pico-8 play session: no input (idle)

[t = 1 s] idle ~1s (no d-pad/buttons)
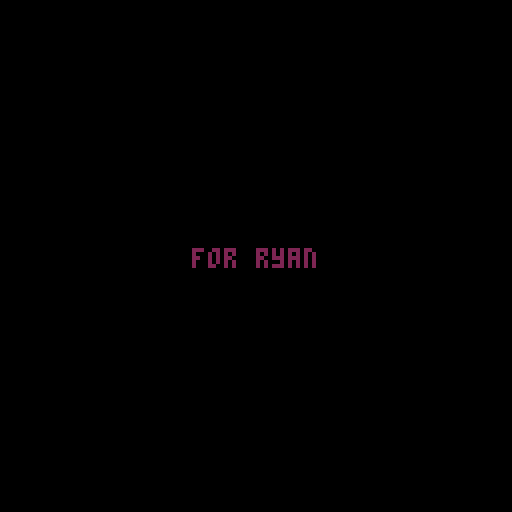
[t = 8 s] idle ~8s (no d-pad/buttons)
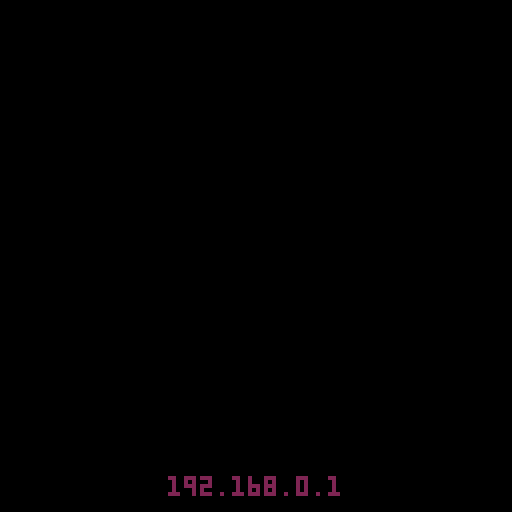

pico-8 cartridge
version 39
__lua__
--main 
--todo! 
--[[

	end game screen
	
	some kind of time for 
		plane to get you

	sfx for plane
	
	attacking delay/effect

	bugfix to prevent lag
		from particles

	

--]]

gamemode = 2 //0 is main, 1 is 
														//menu,
														//2 is game start
														//3 is game over


function _init()
	
	gamemode = 5
	
	reset_game()
	
	music(0)
	
	msg("for ryan",2.5)
	msg("192.168.0.1",.2)
--]]



end



mus_test = 0
function _update()	

	//do wind
	if time() % 5.5 == 0 
		and gamemode != 5
	then
		sfx(2)
	end
	


	//world mode
	if gamemode == 0 then
		
		
		if btnp(⬅️) then
		--	add_mob(1,pl.x,pl.y)
		end
		
		
		//upd time   time 10
		if time() % sec_per_hour == 0 then
			adv_hour()
		end
			
		
		nodes = choice_menu(0,116,9,1,inv)
		
	 get_player_input()
	 move_player()
	 lose_heat()
	-- passive_hp_regen()
	 player_death()
	 nearest_pl_obj()
	 stats_reg()
	 upd_res()
	 switch_menu()
	 move_camera()
	 mob_upd()
	 
		world_border()
	 
	 has_enough_fires()
	 
	 rnd_mobs()
	 
	 //snowfall
	 for i = 0,snow_level do
	 	add_part(138+camx,-10+camy,-rnd(5),rnd(4),7,5)
	 end
	 
	end
	
	//menu mode
	if gamemode == 1 then
		get_menu_input()
	end

	
	switch_buff = false
	
end


function _draw()
	cls()
	
	
	time_color()
	
	
	//regular play
	if gamemode == 0 then
		
		draw_world_border()

		map()
		
		draw_res()
	
		draw_player()
	
		draw_mobs()
		
		draw_ghost()
	
		draw_nodes(true)
		
		draw_part()
		
		hud()
		
		
	//ui	
	elseif gamemode == 1	then		
		//inventory drawn in menu call
		draw_menu()
		
	end
	
	//start screen
	if gamemode == 2 then
		start_screen()
	end
	
	//help screen
	if gamemode == 3 then
		help_screen()
		draw_part()
	end
	
	if gamemode == 4 then
		death_screen()
	end
	
	if gamemode == 5 then
		startup_screen()
	end
	
	if gamemode == 6 then
		victory_screen()
		draw_part()
	end
	
	
	draw_msg()
	
	
-- print(#part, pl.x,pl.y)

	
end


function reset_game()
	
	pl.hp = 10
	pl.warmth = 100
	inv = {}
	
	camx = 0
	camy = 0
	camera(0,0)
	
	clear_part()
	
	res = {}
	mobs = {}
	
	msg_text = ""
	
end
-->8
--player
pl = {x=63,
						y=63,
						vx=0,
						vy=0,
						spd=1.2,
						s=1,
						dir=1,
						ani={{2,3,4}},
					 flipp=false,
						action=0,
						item=-1, //held item
						last_angle=0,
						hp = 10,
						warmth=100,
						dmg = 1,
						closest_obj=0,	//closest thing
						can_atk = true,
						next_atk = 0
						
						}
						
//actions enum 0:harvest 1:weapon/tool 2:build	

--[[
	action 0 is standard harvest
	1 is place item	
--]]

//player inventory
inv = {}

function draw_player()
	spr(pl.s,pl.x,pl.y,1,1,pl.flipp)
	
	if pl.vx != 0 or pl.vy != 0 then
		
		pl.s = pl.ani[pl.dir][flr(time()*8%#pl.ani[pl.dir])+1]
	else
		pl.s = pl.ani[pl.dir][1] - 1
	end
	
	x = pl.x
	y = pl.y
	vx = pl.vx
	vy = pl.vy
	
	a = pl.last_angle
	
	//flips item to match player
	if pl.item  != -1 then
		local f = false
		if a > .25 and a < .75 then
			f = true
		end
	
		if pl.can_atk == false then
			for i = 0,15 do
				pal(i,7)
			end
		end
	
		spr(res_types[pl.item].ico, x+7*cos(a),y+7*sin(a),
			1,1,f)
		pal()
	end
end

function upd_ani()
	
	if pl.vx > 0 then
		pl.flipp = false
	elseif pl.vx < 0 then
		pl.flipp = true
	end	
	
	
	
end


function get_player_input()
	
	vx = bool2int(btn(➡️)) - bool2int(btn(⬅️))
	vy = bool2int(btn(⬇️)) - bool2int(btn(⬆️))
	
	pl.vx = vx
	pl.vy = vy
	
	upd_ani()
	
	if btnp(🅾️) then
		press_action()
	end
	
	if vx != 0 or vy != 0 then
		pl.last_angle = atan2(vx, vy)
	end
	
	if time() > pl.next_atk then
		pl.can_atk = true
	end
	
	
end


function press_action()

--	nodes = choice_menu(0,116,9,1,inv)
	
	//standard harvest/attack action
	if pl.action == 0 then
		 
		 if pl.closest_obj.name ==
		 	"tent" and hour > 10
		 	then
		 		next_day()
		 		return
		 	end
		 
		 harvest()
		end	
		
		//use tool/weapon
		if pl.action == 1 then
			
			m = get_closest(mobs,pl.x,pl.y)
			
			if m != false and pl.can_atk then
				 
				 if attack(pl, m) then
				 
				 	for d in all(all_mobs[m.t].drops) do
				 		add_inv(d)
						end			
						
	    end
	    
	    pl.can_atk = false
					pl.next_atk = time() + 1
					sfx(15)
			end
			

			
		end
		
		//place action
		if pl.action == 2 then
		
			//code to make sure placed
			//items don't overlap
		
			place_item()
			
		end
		
		if pl.action == 4 then
			throw_item()
		end
	
end

function harvest()
	r = closest_res(pl.x,pl.y)
		
		if r != false then
	
			if #inv == 18 then
				if #msg_queue < 2 then
					msg("you're carrying too much!",3)	
				end
				return
			end
	
	  if dist(pl.x,pl.y,r.x,r.y)
		< 15 then
			
			sfx(0)
			
			//decreases res durability
			res[find(res,r)].dur -= 1
			
			if r.dur <= 0 then
				add_inv(r.t)
			end
		
			for i = 1, rnd(5)+7 do		
				rot = rnd(.5)	
				add_part(r.x+4,r.y+4,cos(rot),-sin(rot),5,.3)
			end
			
			end
		end
				
end

function use_tool()


	
	//get closets res or mob
	//do damage or harvest
	//yah
end

function place_item()
		add_res(pl.x+10*cos(a),pl.y+10*sin(a),pl.item)
		rm_inv(pl.item)
		unequip()
end

function throw_item()
	
	for i = 0,10 do
		
		add_mob(4,pl.x,pl.y)
		mobs[#mobs].vx = cos(pl.last_angle)
		mobs[#mobs].vy = sin(pl.last_angle)
		mobs[#mobs].s = pl.item
		
		rm_inv(pl.item)
		unequip()
	end
	
end


switch_buff = false
function switch_menu()
	if btnp(❎) then	
		gamemode_1()
	end
end

function gamemode_1()
	gamemode = 1
	menu_reset()
	unequip()
	switch_buff = true
end

function gamemode_0()
	gamemode = 0
	nodes = choice_menu(0,116,9,1,inv)
	switch_buff = true
end

function move_player()
	
	if map_hit(pl.x+pl.vx,
												pl.y+pl.vy,
												7,7) then
		return												
	end
	
	pl.x += pl.vx*pl.spd
	pl.y += pl.vy*pl.spd
	
end

function equip(item)
	
	pl.item = item
	
	pl.action = res_types[item].t-1
	
end

function unequip()
	pl.item = -1
	pl.action = 0
end


function add_inv(obj)
	
	if #inv < 18 then
	 add(inv, obj)
		return true
	end
	
	return false
	
end

function rm_inv(t)
	
	for i in all(inv) do
		
		if i == t then
			del(inv, t)
			return true
		end
		
	end
	
	return false
	
end

//change to has method lolol
function has_item(t)
	
	for i in all(inv) do
		if i == t then
			return true
		end
	end
	
	return false
	
end


function has_item_num(t)
	
	c = 0
	
	for i in all(inv) do
		if i == t then
			c += 1
		end
	end
	
	return c
	
end

camx,camy = 0,0
camxv,camyv = 0,0

//implement cam and pl.pos
//offset
cam_spd = 1 //.1
function move_camera()
	
	camera(camx,camy)
	
	camx = camx + camxv*cam_spd
	camy = camy + camyv*cam_spd
	
	camxv = pl.x-camx-60
	camyv = pl.y-camy-60
end

function lose_heat()
	
	if hour <= 14 then
		if time() % 10 == 0 then
			pl.warmth -= 3
		end
	end
	
	fires = get_all(res,6)
		
		close = get_closest(fires,pl.x,pl.y)
		
		if close != false then
		
			if dist(pl.x,pl.y,close.x,close.y)
				< 30 then
					
					pl.warmth += 1
					
			end
		
		end
	
	if hour > 14 then
		
		if time() % 2 == 0 then
			pl.warmth -= 5
		end
	end
	
	
end

function passive_hp_regen()
	
	if time() % 10 == 0 then
		pl.hp += 1
	end
	
end

//keeps player stats below 
//their max
function stats_reg()
	
	if pl.warmth > 100 then
		pl.warmth = 100
	end
	
	if pl.hp > 10 then
		pl.hp = 10
	end
	
	if pl.hp < 0 then
			pl.hp = 0
	end
	
	if pl.warmth < 0 then
		pl.warmth = 0
	end
	
end

function player_death()
	
	
	
	if pl.hp <= 0 then
	
		msg("cause of death: blood loss",5)
		gamemode = 4
		sfx(9) //death sound
	end
	
	if pl.warmth <= 0 then

		msg("cause of death: shivers",5)
		gamemode = 4
		sfx(9) //death sound
	end
	
end


function nearest_pl_obj()
	
	item = get_closest(res,pl.x,pl.y)
	
	i = res_types[item.t]
	
	pl.closest_obj = i
	
end
-->8
--lib

function bool2int(b)
	if b then
		return 1
	else
		return 0	
	end
end


function map_hit(x1,y1,w,h)
	
	for xx = x1,x1+w,w do
		for yy = y1,y1+h,h do
			
			mx = flr(xx/8)
			my = flr(yy/8)
			
			if fget(mget(mx,my)) == 1 then
				return true
			end
			
		end
	end
	
	return false
	
end


function get_col(x1,y1,h1,w1,
																	x2,y2,h2,w2)
	for xx = x1,x1+w1,w1 do
		for yy = y1,y1+h1,h1 do
			
			if xx >= x2 and xx <= x2+w2 and
				yy >= y2 and yy <= y2+h2 
					then
						return true
					end
			
		end
	end																		
	
	return false														
	
end

function dist(x1,y1,x2,y2)
	
	//haha lol forgot about int
	//limits! xd lol cringe
	
	
	xx = ((x2-x1)/100)^2
	yy = ((y2-y1)/100)^2
	s = sqrt(xx + yy)
	
	if s == 0 then
		return 1000
	end
	
	return s * 100
	
end


function has(t, v)
	
	for i in all(t) do
		if i == v then
			return true
		end
	end
	
	return false
	
end

function find(t, v)
	for i = 1, #t do
		
		if t[i] == v then
			return i
		end
		
	end
	
	return false
end

//
function get_closest(arr, x,y)
	
	item = 0
	
	closest = 1000
	
	for n in all(arr) do
		
		d = dist(x,y,n.x,n.y) 
		
		if n.x == x and n.y == y then
			d = 1001
		end
		
		if d < closest
			then
				closest = d
				item = n
			end
		
	end
	
	if item == 0 then
		return false
	end
	
	if closest == 1000 then
		return false
	end
	

	return item
	
end


function get_all(table, value)
	
	t={}
	
	for i = 1, #table do
		
		if table[i].t == value then
			add(t, table[i])
		end
		
	end
	

		return t
	
end

function get_all_inv(value)
	
	t={}
	
	for i = 1, #inv do
		
		if inv[i]== value then
			add(t, inv[i])
		end
		
	end
	
	
	return t
	
end



-->8
--particle system

part = {}
--x,y,vx,vy,col,life


function add_part(x,y,vx,vy,col,life)
		
		p = {x=x,y=y,vx=vx,vy=vy,col=col,life=life}
		add(part, p)
		
end



function draw_part()
	for p in all(part) do
	
				pset(p.x,p.y,p.col)
				
				if p.life <= 0 then
					del(part, p)
				end
		
		p.x += p.vx
		p.y += p.vy
		
		p.life -= .03
	
		
	end
	

end


function blood(x,y) 
	
	for i = 0,10 do
		
		ang = rnd(1)
		
		add_part(x,y,cos(ang),sin(ang),8,.2)
		
	end
	
end

function fire(x,y)

	for i = 0,5 do
		add_part(x,y,rnd(1)*-1,rnd(2)*-1,flr(rnd(4))+7,.1)
	end

end

function smoke(x,y)
	
	drift = -.5
	
	for i = 0,10 do
		
		ang = rnd(1)
		
	
		
		add_part(x+cos(ang)+1,
											y+sin(ang)+1,
											drift,
											-.90,
											5,
											3)
		
	end
	
end

function clear_part()
	for i in all(part) do
		del(part, i)
	end
end

-->8
--resouce objects

res = {}

--[[

		object types 
		
		- weapons
		- tools
		- placeables
		- consumables
		- static/crafting
]]--

//enum for resources in inv
//s is world sprite,dur is durability,
//ico inventory
//also contains crafting 
//craft{} is materials needed

--[[
cost change: 
cost is now [item,#]
for all items. annoying af
but it'll get the job done

--]]

res_types = {
			//1
			{s=74,dur=10,ico=17,name="log",t=1,cost={{t=1,am=1}}},//tree
			{s=75,dur=10,ico=18,name="stone",t=1,cost={{t=5,am=2}}},//stone
			{s=nil,dur=nil,ico=19,cost={{t=1,am=1}},name="charcoal",t=1},//coal
   {s=nil,dur=nil,ico=20,cost={ {t=1,am=2}, {t=5,am=1}},name="spear",t=2},//spear
			{s=76,dur=5,ico=21,name="flint",t=1}, //flint,
			//6
			{s=22,dur=100,ico=22,cost={{t=1,am=1},{t=2,am=1},{t=5,am=1}},name="firewood",t=3},//firewood
			{ico=30}, //ui item, equip item
			{ico=31}, //ui item, destory item
			{s=23,dur=5,ico=23,name="torch",t=3,cost={{t=1,am=1},{t=3,am=1}}},
			{s=65,dur =10, ico=37,name="snowball", t=5},//wall, placeable
			//11
			{s=33,dur=1,ico=33,name="raw meat",t=4},
			{ico=5},//ui item, eat
			{ico=5,dur=1,name="cooked meat",cost={{t=11,am=1}},t=4},
			{ico=42,name="start"}, //ui item, start
			{ico=43,name="compass"}, //ui for compass
			//16
			{ico=34,name="fur",t=1}, //fur
			{ico=35,name="tent",s=35,dur=15,cost={{t=16,am=2},{t=1,am=2},{t=5,am=1}},t=3},
			{ico=46},//throw ui element
			{s=38,ico=38,name="log bundle",t=3,cost={{t=1,am=3}},dur=5},
			//20
			{s=39,ico=39,name="signal fire",t=3,cost={{t=19,am=1},{t=3,am=2},{t=2,am=3}},dur=1000 },//signal fire
			{s=49,ico=49,name="ghost totem",t=3,cost={{t=16,am=2},{t=5,am=2},{t=11,am=1}},dur=10}
}

//item t reference
res_interact = {
	
	{8},//static item 1
	{7,8},//tool/weapon 2
	{7,8}, //placeable item 3
	{12,8},//consumable 4
	{18,8} //throwable 5
}

function add_res(x,y,ty)
	//x,y,type,durabiliyt
	r = {x=x,y=y,t=ty,dur=res_types[ty].dur}
	add(res, r)
end


function upd_res()
	
	for r in all(res) do
		
		if r.dur <= 0 then
			del(res, r)
			sfx(1)
		end
		
		
	end
	
	
end

function draw_res()
	
	light_campfires()
	
	for r in all(res) do
		
		ref = res_types[r.t]
		
		spr(ref.s, r.x, r.y)		
		
	end
end

//this shit could be removed
//bc of the new get_closest func
function closest_res(x,y)
	
	re = false//dummy return
	
	d =  50
	
	for r in all(res) do
		
		calc_d = dist(x,y,r.x,r.y)
		
		if calc_d < d then
			d = calc_d
			re = r
		end
		
	end
	

	
	return re
end




function light_campfires()
	
	index = get_all(res,6)
	
	for r in all(index) do
		
		fire(r.x+4,r.y)
		
	end
	
	index = get_all(res,9)
	
	for r in all(index) do
		
		fire(r.x+4,r.y)
		
	end
	
	index = get_all(res,20)
	
	for r in all(index) do
		
		if time() % .25 == 0 then
			smoke(r.x,r.y)
		end
		
		fire(r.x,r.y)
	end
	
end

-->8
--ui

--go into a ui loop :/

function hud()
	
	//heath bar
	v = pl.hp
	mod = v/10
	
	rectfill(camx,camy,camx+30,camy+5,2)
	rectfill(camx+1,camy+1,(29*mod)+camx,camy+4,8)
	spr(14,camx-1,camy-1)	
	
	//warmth
	
	w_color = 8
	
	if pl.warmth < 70 then
		w_color = 9
	end
	
	if pl.warmth < 50 then
		w_color = 12
	end
	
	mod1 = pl.warmth/100
	shift = 40
	rectfill(camx+shift,camy,camx+30+shift,camy+5,2)
	rectfill(camx+1+shift,camy+1,(29*mod1)+camx+shift,camy+4,w_color)
	spr(6,camx-5+shift,camy-1)	
	
	//hunger?
	
	//inventory
	rectfill(108+camx,2+camy,123+camx,10+camy,3)
	spr(41,115+camx,2+camy)
	print("x", 110+camx,4+camy,7)
	
end

function draw_nodes(do_rect)
	
	
	
	for n in all(nodes) do
		
		if do_rect then
		//outer rect
			rectfill(n.x,n.y,n.x+10,n.y+10, 9)
			
			--inner rect
			rectfill(n.x+1,n.y+1,n.x+9,n.y+9, 0)
		end
		--
		spr(res_types[n.v].ico,n.x+1,n.y+1)

	end
	
	
end




cx,cy = 0,0
cvx,cvy = 0,0

function draw_cursor()

	if #nodes == 0 then
		return
	end

	cvx = nodes[node].x - cx
	cvy = nodes[node].y - cy

	spd = .2

	cx += cvx*spd
	cy += cvy*spd

	spr(15,cx+2, cy+1)
end

function cursor_jitter()
	
	cx = cx + rnd(10)-7
	cy = cy + rnd(10)-7
	
end

function draw_back_arrow()
	rectfill(108+camx,2+camy,123+camx,10+camy,3)
	spr(44,115+camx,2+camy)
	print("x", 110+camx,4+camy,7)
end

function draw_menu()
	
	rectfill(-10+camx,0+camy,128+camx,128+camy,0)
	
	print("--paused--", 11+34+camx,11+camy,7)
	
	draw_back_arrow()
	
	if menu_mode == 0 then
		if #nodes == 0 then
			print("you have no items",32+camx,19+camy,7)
		end
			
			print("press up arrow to craft",22+camx,27+camy,7)
			print("press z to use items",24+camx,35+camy,7)		
	end
	
	if menu_mode == 1 then
		draw_crafting()
	end
	
	if menu_mode == 2 then
		draw_item_sub(sub_menu_item)
	end
	
	draw_nodes(true)
	draw_cursor()
	
	
	
					
end

menu_mode = 10
menu_debuff = true

node = 1
node_height=0
nodes = {}

//item being used in submenu
sub_menu_item = -1

//determine logic for moving 
//and selecting
function get_menu_input()
		
		cursor_input()
		
		if menu_mode == 0 then
			if btnp(❎) and not switch_buff  then
				
				gamemode_0()
				
			end
			
			if btnp(🅾️) then
				
				if #inv ==0 then
					return
				end
				
				sub_menu_item = nodes[node].v
				node = 1
				menu_mode = 2
				menu_debuff = false
				
			end
		end
		
		//crafting
		if menu_mode == 1 then
			
			if btnp(❎) then
				menu_reset()
			end
			
			//craft check
			if btnp(🅾️) then
			
				item = res_types[nodes[node].v]
				
				if has_materials(item) then				
					sfx(4)
					pay_craft_cost(item)	
					add_inv(nodes[node].v)
				else
					sfx(0)
					cursor_jitter()
				end			
			end
					
		end
		
		//item sub menu
		if menu_mode == 2 then
			
			if btnp(❎) then
				menu_reset()
			end
			
			if btnp(🅾️) and menu_debuff
			 then
				
				//equip
				if nodes[node].v == 7 then
					equip(sub_menu_item)
					gamemode_0()
				end
				
				if nodes[node].v == 8 then
					rm_inv(sub_menu_item)
					menu_reset()
				end
				
				if nodes[node].v == 12 then
					rm_inv(sub_menu_item)
					pl.hp += 2
					menu_reset()
				end
				
				if nodes[node].v == 18 then
					equip(sub_menu_item)
					gamemode_0()
				end
				
			end
			
		end
		
		

	menu_debuff = true
	
end

function cursor_input()

	if btnp(➡️) then 
			upd_node(1)
		end 
		
		if btnp(⬅️) then
			upd_node(-1)
		end
		
		if btnp(⬇️) then
			upd_node(node_height)
		end
		
		if btnp(⬆️) then
		 if not upd_node(-node_height)
		 	and menu_mode == 0 then
		 		craftable()
		 		menu_mode = 1
		 		node = 1
   end
		end
		
end

function upd_node(val)
	
	len = #nodes
	
	if node + val < 1 or node + val
		> len then
			
			return false
	end
		
	node += val		
	return true

end

function menu_reset()
	node = 1
	menu_mode = 0
	cx,cy = -10+camx,99+camy
	cvx,cvy = 0,0
 nodes = choice_menu(1,99,9,2,inv)
end


function draw_crafting()

	nodes = choice_menu(15,64,5,2,craft)
	
	node_id = nodes[node].v
	item = res_types[node_id]
	
	//item rect
	rect(15+camx,20+camy,113+camx,60+camy,7)
	print(item.name,17+camx,22+camy,7)
	print("cost:",17+camx,28+camy,7)	
	
	
	//prints cost
	c = 1
	for i in all(item.cost) do
		for am = 1,i.am do
			spr(res_types[i.t].ico
			,26+c*10+camx,26+camy)
			c += 1
		end
		
	end
	
end


--ui choice menu test code

--[[creates an array of nodes to 
navigated with a node_chooser.

x and y is positon
row and col are amount of itmes
 per colmn or row
data is the array that is displayed

returns an array to be used 
by a ui_display and node_chooser

--]]
function choice_menu(x,y,row,col,data)		
	
	node_height = row

	gap = 14
	y_gap = 15 //19

	nodelist = {}
	
	xmod = 0 //sets the x offset
	ymod = 0 //per indivudal node
	
	for d in all(data) do
		
		_x = x + (gap * xmod) + camx
		_y = y + (y_gap * ymod) + camy
		
		add(nodelist, {x=_x,y=_y,v=d})
		
		xmod += 1
		if xmod > row-1 then
			xmod = 0
			ymod += 1
			
			if ymod > col-1 then
				break
			end
		end
		
	end	
	
	return nodelist
	
end

//submenu for interacting
//with single items
function draw_item_sub(item)
	
	x = camx+20
	y = camy+20
	
	i = res_types[item]

	list_ui = res_interact[i.t]
	
	rectfill(x,y,x+60,y+60,0)
	rect(x,y,60+x,60+y,7)
	
	nodes = choice_menu(25,35,1,4,list_ui)
	
	if has(list_ui,7) then
		
		local n = find(list_ui,7)
	
  print("equip",nodes[n].x+15,nodes[n].y+2,7)
	end
	
	if has(list_ui,8) then
		
		local n = find(list_ui,8)
	
  print("destory",nodes[n].x+15,nodes[n].y+2,7)
	end
	
	if has(list_ui,12) then
		local n = find(list_ui,12)
	
  print("eat",nodes[n].x+15,nodes[n].y+2,7)
	end
	
	if has(list_ui,18) then
		local n = find(list_ui,18)
	
  print("throw",nodes[n].x+15,nodes[n].y+2,7)
	end

--	print("destory",nodes[2].x+15,nodes[2].y+2,7)

	print(i.name, x+2,y+2,7)

	
end




-->8
--crafting

//takes numbers from res array
//which are specifically for
//crafting

all_craft = {4,3,6,9,10,13,17,19} 
craft = {}


function has_materials(item)
	
	for c in all(item.cost) do
		
		pl_am = #get_all_inv(c.t)
		
		if pl_am < c.am then
			return false
		end
		
	end
	
	return true
	
end

function pay_craft_cost(item)
	for c in all(item.cost) do
		
		for i = 1, c.am do
			rm_inv(c.t)
		end
		
	end
end

function craftable()
	
	craft = {2,4,6,17,19, 20,21} //
	
	if pl.closest_obj.name == "firewood"
		then
			add(craft, 13) //cooked meat
			add(craft,3) //charcoal
			add(craft,9) //torch
		end
	
end


-->8
--world gen


--player random spawn
--random resource and 
--item placement

snow_level = 0


function world_border()
	//chill player if they go past
	if pl.x < 0 or pl.x > 1024
		or pl.y < 0 or pl.y > 512 then
			
			if snow_level == 0 then
				msg("you're freezing!",3)
			end
			
			snow_level = 10
			pl.warmth -= 1
			
			if time() % .25 == 0 then
				sfx(7)
			end
			
		
		else
		
			snow_level = 0

		end

end

function draw_world_border()
	
	rectfill(-128,-128, 1124,612,13)
	
end


function world_init(player_spawn)
	
	if player_spawn then
	
	pl.x = rnd(1024)
	pl.y = rnd(512)
	
	end
	
	for x = 0, 128,4 do
	
		for y = 0, 64,4 do
			
			c = flr(rnd(100))
			
			jitter = rnd(32)
			
			if c > 90 then
				add_res(x*8+jitter, y*8+jitter, 1)
				
			elseif c > 85 then
				add_res(x*8+jitter, y*8+jitter, 2)
			
			elseif c > 80 then
				add_res(x*8+jitter, y*8+jitter, 5)
				
			end
			
			
		end
	end
	
end

function rnd_mobs()
	
	if hour < 14 then
		
		if time() % 15 == 0 then
			
			add_mob(2,pl.x + rnd(256)-128,pl.y + rnd(256)-128)

			add_mob(1,pl.x + rnd(256)-128,pl.y + rnd(256)-128)			
		end
		
	end
	
	
end
-->8
--mobs

mobs = {}

all_mobs = {

//yeti
{hp=5,s=11,brain=0,dmg=2,drops={16}},

//goat
{hp=4,s=27,brain=1,dmg=0,drops={11}}	
,

//blood bird
{hp = 2,s=10, brain=1,dmg=1,drops={11}},

//bullet
{hp = 1,s=37,brain=3,dmg=2,drops={}}

}

function add_mob(_t,_x,_y)
	
	_mob = all_mobs[_t]
	
	
	add(mobs,{x=_x,
											y=_y,
											t=_t,
											hp=_mob.hp,
											dmg=_mob.dmg})
	
	if #mobs > 15 then
		del(mobs, mobs[1])
	end
	
end

function draw_mobs()
	
	for m in all(mobs) do
		
		mob = all_mobs[m.t]
		
		spr(mob.s,m.x,m.y)
--		print(m.hp, m.x,m.y,8)
		
	end
	
	
end

function mob_upd()
	
	for m in all(mobs) do
		
		mob = all_mobs[m.t]
		
		if m.hp <= 0 then
			del(mobs, m)
		end
		
	
		
		if mob.brain == 0 then
				brain_0(m)
		end 
		
		if mob.brain == 1 then
			brain_1(m)
		end
		
		if mob.brain == 3 then
			brain_3(m)
		end
		
	end //for loop
	
end //function




function brain_0(m)
			
			
				if	not	mob_chase(m,pl, 40) then
					mob_closest_res(m)
				end
		
	
end

function brain_1(m)
	
	if not flee_player(m) then
		mob_closest_res(m)	
	end
	
	mob_wander(m)
	
end

function brain_3(m)
--	m.x += m.vx
--	m.y += m.vy

close = get_closest(mobs,m.x,m.y)

if close != false then
	mob_chase(m,close,100)
end	
	
end


//general mob functions

function mob_closest_res(m)
	//chase res and destroy
				r = closest_res(m.x,m.y)
				if r != false then
					
						if dist(m.x,m.y,r.x,r.y) < 10 then
							
							r.dur -= .06
							if time() % .5 == 0 then
								for i = 1, rnd(5)+7 do		
									rot = rnd(.5)	
									add_part(r.x+4,r.y+4,cos(rot),-sin(rot),5,.3)
								end
							end
							
							return true
							
						else
					
							m.x = m.x + (r.x -m.x)*.05
							m.y = m.y + (r.y-m.y)*.05
							
							return true
							
						end //move to res
				end
		
			return false
		
end


function mob_chase(m, target, fov)
//chase player
			p_dist = dist(m.x,m.y,target.x,target.y)
	
			if p_dist < fov then
				
					m.x = m.x + (target.x-m.x)*.05
					m.y = m.y + (target.y-m.y)*.05
				
					if p_dist < 10 then
						attack(m,target)
					end
						
					return true					
					
			end

			return false

end


function flee_player(m)
	p_dist = dist(m.x,m.y,pl.x,pl.y)
	
	if p_dist < 20 then
		
		m.x = m.x + -(pl.x -m.x)*.04
		m.y = m.y + -(pl.y-m.y)*.04
		
		return true
	
	end
	
	return false
	
end


//make this not as shitty
function mob_wander(m)
	m.x = m.x + rnd(1)
	m.y = m.y + rnd(1)
end

//takes two mobs/mob and player
//as input, checks if there's 
//a hit and assigns damage
function attack(m1,m2)
	
	if dist(m1.x,m1.y,m2.x,m2.y)
		<= 15 then
		
			
			
			m2.hp -= m1.dmg
			
			blood(m2.x,m2.y)
			sfx(5)
			
			ang = atan2(m2.x-m1.x,m2.y-m1.y)
			
			m2.x += cos(ang) * 15
			m2.y += sin(ang) * 15
			
			m1.x += -cos(ang) * 10
			m1.y += -sin(ang) * 10
			
		end
		
		if m2.hp <= 0 then
			return true
		end
	
		return false
	
end

-->8
--day night cycle


is_day = true
hour = 0 //resets after 23
day = 0

sec_per_hour = 10


function adv_hour()
	
	hour += 1
	if hour > 23 then
		next_day()
	end
	
end

function next_day()
		hour = 0
		day += 1
		msg("it's a new day!",2)
end

function time_color()
	
	pal()
	
	if hour > 7 then
		pal(6,13)
	end
	
	if hour > 10 then
		pal(6,2)
	end
	
	if hour > 14 then
		pal(6,1)
	end
	
end
-->8
--start and end screens

screen_debuff = true

//gamemode 2
function start_screen()
	
	rectfill(0,0,128,128,13)
	
	for i = 0,16 do
		
		add_part(0 + (i*8),128,rnd(1),rnd(1)*-1,flr(rnd(4))+7,1)
		
		add_part(0 + (i),rnd(10),rnd(2),rnd(1)/2,7,3)
		
	end

	
	
	draw_part()
	
	print("icy monkey",43,63,1)	
	print("icy monkey",44,64,7)
	
	
	nodes = choice_menu(43,70,1,2,{14,15})		

	print("play",nodes[1].x + 12,nodes[1].y+3,7)
	print("help",nodes[2].x + 12,nodes[2].y+3,7)
	
	get_menu_input()
	draw_nodes()
	draw_cursor()
	
	if btnp(🅾️) then
		
		if node == 1 then
			reset_game()
			world_init(true)
			gamemode = 0
		--	msg("oh shit! here comes the ghost!",3)
		end
		
		if node == 2 then
			gamemode = 3
		end
		
		clear_part()
		
		screen_debuff = false
		
	end
	
	
end

//gamemode 3

help_text = "you are stranded in the frozen tundra!"

function help_screen()
	rectfill(0,0,128,128,13)
	
	print("press z to use/attack/harvest",5,10,7)
	print("press x to open inventory",5,16,7)	
	print("use arrow keys to move",5,22,7)
	
	//collect
	rect(5,35,40,75,3)
	print("collect",9,37,7)
	spr(74,7,45)
	spr(75,7,53)
	spr(76,7,62)
	print("wood",17,47)
	print("stone",17,55)
	print("flint",17,63)
	
	//avoid
	rect(45,35,90,75,8)
	print("avoid",53,37,7)
	spr(11,47,45)
	add_part(52,55,rnd(2)-1,1,7,.2)
	
	add_part(52,70,
										(rnd(2)-1)*.2,-.2,
										flr(rnd(3)),.5)
	print("yeti",57,46,7)
	print("freezing",57,56,7)
	print("ghosts",57,66,7)	
	
	//craft
	
	
	if btnp(🅾️) and screen_debuff then
		gamemode = 2
	end

	print("craft 3 signal fires to survive!",0,90,7)
	
	for i = 0,2 do
		
		spr(39, 45+(16*i),100)
		
	end
	
	//
	print("press z to return to menu",16,120,7)
	
	screen_debuff = true
	
end

//gamemode 4
function death_screen()
	
	
 rectfill(camx,camy,camx+128,camy+128,0)
	
	print("you h*cking died!",((128 - 16*4)/2)+camx,40+camy,7)
	
	if #msg_queue == 0 then
		
	 reset_game()
	 gamemode = 2
		
	end
	
end

//gamemode 5
function startup_screen()
	
	rectfill(0,0,128,128,0)
	
	
	
	if #msg_queue == 0 then
		gamemode = 2
		sfx(2)
	end
	
	
end

//gamemode 6
eg = {x=63,y=80}
function victory_screen()

	if time() % 2.5 == 0 then
		sfx(14)
	end

	camera(0,0)
	camx = 0
	camy = 0
	
	rectfill(0,0,128,128,12)
	
	spr(87,63,eg.y,2,2)
	
	line(eg.x,eg.y+10,eg.x,eg.y+10+cos(time()*5)*4,7)
	
	eg.y += sin(time())
	
	add_part(eg.x+15,eg.y+8,1,-1,13,2)
	
	for i = 0,5 do
		add_part(0,rnd(128),1,rnd(2)-1,7,5)
	end

	if #msg_queue == 0 then
		gamemode = 2
		clear_part()
	end

end

function win_game()
	clear_part()
	gamemode = 6
	msg("you survived!",5)
	msg("thanks for playing!",5)
end

-->8
--messaging system

msg_text = ""

msg_queue = {}

msg_time_offset = 0

function msg(text, dur)
	
	data = {text=text,dur=time()+dur+msg_time_offset}
	
	add(msg_queue,data)
	
	msg_time_offset += dur
	
end

msg_x = 0
msg_y = 0
msg_time = 0
do_msg = false
function draw_msg()
	
	if #msg_queue > 0 then
		msg_text = msg_queue[1].text
		do_msg = true
	end
	
	
--	print(msg_text,msg_x-.5,msg_y-.5,0)
	print(msg_text,msg_x,msg_y,2)
	
	if do_msg then
	
		msg_y += (camy+63-msg_y)*.1
		
		msg_x = (128 - (#msg_text * 4))/2 + camx
		
		if time() > msg_queue[1].dur then
			
			msg_y += (152+camy-msg_y)*.2
	
			if msg_y > 120+camy then
				msg_x = camx
				msg_y = camy
				del(msg_queue,msg_queue[1])
			end
				
			if #msg_queue < 1 then
				do_msg = false
				msg_time_offset = 0
				msg_text = ""
			end
			
		end
	
	else
	
		
	
	end
	
end
-->8
--the ghost of the wastes


ghost = {x=63,y=63,spd=.4,ang=0}

function draw_ghost()
	
	if dist(pl.x,pl.y,ghost.x,ghost.y) < 35
		then
		
			if time() % 1 == 0 then
				sfx(13)
			end			
			
		end 
	
	freeze_player()
	
	add_part(ghost.x,ghost.y,
										(rnd(2)-1)*.2,-.2,
										flr(rnd(3)),3)
	
	
	ghost.x += cos(ghost.ang) * ghost.spd
	ghost.y += sin(ghost.ang) * ghost.spd
	
	
			if dist(pl.x,pl.y,ghost.x,ghost.y) < 30 then
				ghost.ang = atan2(pl.x-ghost.x,pl.y-ghost.y)
			else
				if time() % 2 == 0 then			
					if rnd(10) > 5 then
						ghost.ang = rnd(1)
				 else
				 	ghost.ang = atan2(pl.x-ghost.x,pl.y-ghost.y)
				 end			
				end
			end

	
 //totems
		totems = get_all(res, 21)
		if #totems <= 0 then
			return
		end
		target = get_closest(totems,ghost.x,ghost.y)
		
		ghost.ang = atan2(target.x-ghost.x,target.y-ghost.y)
		
		if dist(ghost.x,ghost.y,
										target.x,target.y)
										< 15 then
											del(res, target)
										end
		


end


function freeze_player()
	
	d = dist(pl.x,pl.y,ghost.x,ghost.y)
	
	if d
		< 10 then
			
			if time() % .5 == 0 then
				pl.warmth -= 10
			end
		
			
		end
	
end

function ghost_totems()
	if #get_all(res, 21) > 0 then
		return true
	end
	
	return false

end
-->8
--plane and signal fires

function has_enough_fires()

 fires = get_all(res, 20)
 
 if #fires == 3 then
 	win_game()
 end
 
end
__gfx__
00000000000000000000000000177700000000000000240000028e00000000000000000000000000000000000077d0000077d0000077d0000001100077000077
000000000017770000177700017fff70001777000002ee4002888e000000000000000000000000000008200007cc7d0007cc7d0007cc7d000018810070000007
00700700017fff70017fff70017fff70017fff700002e7400298800000000000000000000000000000aa800000ccc70000ccc70000ccc7000118811000000000
00077000017fff70017fff70017efe70017fff7000244e40029988e00000000000077700000000000aaa800000c1c70000ccc70000c1c7001888878100000000
00077000017efe70017efe7000177700017efe700024440002aa98e000000000005777000000000000088820007777d0007777d0007777d01888788100000000
00700700001777000017770022111100001777000774400002aa98e0000000000055000000000000000888200e7777e00e7777e00e7777e00118811000000000
000000000011110000111220000002200211110077700000002aa8000000000000000000000000000000880000777d0000777670067777700018810070000007
00000000002202200220000000000000022022000700000000028e000000000000000000000000000000aa000670067006700000000006700001100077000077
00000000000000000000000000000100000000150000000000000000000400000000000000000000000000000000000000010001000000000000000000777700
0000000000005440000111000001121000001556000017700000000000484000000000000000000090009009000a00a000111401000000000077777007888870
0000000000054444000116d00012277100005550000155700024440000494000000000000000000099009999000a966a000100110000000007f5f5f778000887
0000000000544444001166d00122227100044f6000155d00024442200048400000000000000000000999999000006666444114410000000007fffff778008087
0000000005fff44401166d00012222210044f00000155d0024442542000400000000000000000000099999550677766604444444000000007555fff778080087
0000000005f9f4400166dd0001222221044f00000155d0004f4254f4000400000000000000000000099999550677766604444444000000007fff5ff778800087
0000000005fff40000dd00000012221144f0000001dd0000442505440002000000000000000000000990990006777700040040040000000007ffff7007888870
000000000044400000000000000111004f00000000000000000000000002000000000000000000000a000a000505050004004404000000000077770000777700
0000000000002e000000000000000000000000550000000000000000000000000000000000000000000000000005550000000000000000000000000000000000
002ee8000002eee000776000000000000000055600000000000000000040000000000000004444003777700000566650000e0000000000000007770000000000
02eeee800002e7e007e7760000544f0000005560001670000022fd0000242000000000000549a4403bbbb7700561116500e80000000000000078887000000000
02eeee80002eeee007eee7700544f2f0055556000177c7000044af0000244000000000000119a1103bbbbbb7051118150e888888000000000787778700000000
2e1111e8002eee0007eee7700544f2f000d56000017c7700022222af0040240000000000011111103bbbbbb10511811508888888000000000787878700000000
21111118077ee00007ee7760544f222f0d44000001777700244fa4fd0042440000000000054444403bbbb1100651115602882222000000000787778700000000
000000007770000006776600544f222fd440000000666000244fd000056426500000000005444440111110000065556000280000000000000078887000000000
00000000070000000000000000000000d44000000000000000000000055665500000000005444440000000000006660000020000000000000007770000000000
00000000000000000000000000000000000000000000000000000000000000000000000000000000000000000000000000000000000000000000000000000000
00000000000000000000000000000000000000000000000000000000000000000000000000000000000000000000000000000000000000000000000000000000
00000000000000000000000000000000000000000000000000000000000000000000000000000000000000000000000000000000000000000000000000000000
00000000006777000000000000000000000000000000000000000000000000000000000000000000000000000000000000000000000000000000000000000000
000000000067ee700000000000000000000000000000000000000000000000000000000000000000000000000000000000000000000000000000000000000000
00000000006eee700000000000000000000000000000000000000000000000000000000000000000000000000000000000000000000000000000000000000000
00000000016777750000000000000000000000000000000000000000000000000000000000000000000000000000000000000000000000000000000000000000
00000000015015550000000000000000000000000000000000000000000000000000000000000000000000000000000000000000000000000000000000000000
66666666000000000000000000000000666666668888888800000000000000000000000000000000000400000000000000000000000000000000000000000000
66666666008888000000000000000000666666668888888800000000000000000000000000000000000405400011700000000000000000000000000000000000
66666666008888000000000000000000666666668888888800000000000000000000000000000000040444400015570000000000000000000000000000000000
6c666666088888800000000000000000666666664444448800000000000000000004440000000000004400000015557000017000000000000000000000000000
66c6666600777700000000000000000066666666444444880000000000000000004444440000000000054440015555d00011d700000000000000000000000000
666666c60777977000000000000000006666666688448888000000000000000004f444f40000000054444454015555d0001ddd70000000000000000000000000
66666c6607777770000000000000000066666666884488880000000000000000044004400000000005054000015555d0001ddd10000000000000000000000000
6666666600777700000000000000000066666666884488880000000000000000000000000000000000054000015555d001dddd10000000000000000000000000
66666666666666666666666666666666000000000000000000000000000000000000000000000000000000000000000001dd1110000000000000000000000000
66666666666666666666666666666666000000000000000000000000000008888800000000000000000000000000000000000000000000000000000000000000
66666615516666666666666655556666000000000000000000000000000088888880000000000000000000000000000000000000000000000000000000000000
6661511551151666666666557777dd66000000000000000000000000000088888880000000000000000000000000000000000000000000000000000000000000
66115115551511666666665777777d66000000000000000000000000000060000600008000000000000000000000000000000000000000000000000000000000
661155155515116666666577777777d6000000000000000000000000000060000600088000000000000000000000000000000000000000000000000000000000
661555155555516666666000770007d6000000000000000000000000000060000600288000000000000000000000000000000000000000000000000000000000
661550000005516666666000770007d0000000000000000000000000002268000682220000000000000000000000000000000000000000000000000000000000
661000000000016666665700770077d0000000000000000000000000022262888622888000000000000000000000000000000000000000000000000000000000
66600000000006666666577777777d00000000000000000000000000022262222622888000000000000000000000000000000000000000000000000000000000
6666600000000666666657777777dd00000000000000000000000000002288888822220000000000000000000000000000000000000000000000000000000000
666666000000666666650707070d0000000000000000000000000000000888888802200000000000000000000000000000000000000000000000000000000000
6666666666666666666507070dd00000000000000000000000000000000088888000000000000000000000000000000000000000000000000000000000000000
666666666666666666665d0dd0000006000000000000000000000000000000000000000000000000000000000000000000000000000000000000000000000000
66666666666666666666666000000666000000000000000000000000000000000000000000000000000000000000000000000000000000000000000000000000
66666666666666666666666600006666000000000000000000000000000000000000000000000000000000000000000000000000000000000000000000000000
00000000000000000000000000000000000000000000000000000000000000000000000000000000000000000000000000000000000000000000000000000000
00000000000000000000000000000000000000000000000000000000000000000000000000000000000000000000000000000000000000000000000000000000
00000000000000000000000000000000000000000000000000000000000000000000000000000000000000000000000000000000000000000000000000000000
00000000000000000000000000000000000000000000000000000000000000000000000000000000000000000000000000000000000000000000000000000000
00000000000000000000000000000000000000000000000000000000000000000000000000000000000000000000000000000000000000000000000000000000
00000000000000000000000000000000000000000000000000000000000000000000000000000000000000000000000000000000000000000000000000000000
00000000000000000000000000000000000000000000000000000000000000000000000000000000000000000000000000000000000000000000000000000000
00000000000000000000000000000000000000000000000000000000000000000000000000000000000000000000000000000000000000000000000000000000
04040404040404040404040404040404040404040404040404040404040404040404040404040404040404040404040404040404040404040404040404040404
04040404040404040404040404040404040404040404040404040404040404040404040404040404040404040404040404040404040404040404040404040404
04040404040404040404040404040404040404040404040404040404040404040404040404040404040404040404040404040404040404040404040404040404
04040404040404040404040404040404040404040404040404040404040404040404040404040404040404040404040404040404040404040404040404040404
04040404040404040404040404040404040404040404040404040404040404040404040404040404040404040404040404040404040404040404040404040404
04040404040404040404040404040404040404040404040404040404040404040404040404040404040404040404040404040404040404040404040404040404
04040404040404040404040404040404040404040404040404040404040404040404040404040404040404040404040404040404040404040404040404040404
04040404040404040404040404040404040404040404040404040404040404040404040404040404040404040404040404040404040404040404040404040404
04040404040404040404040404040404040404040404040404040404040404040404040404040404040404040404040404040404040404040404040404040404
04040404040404040404040404040404040404040404040404040404040404040404040404040404040404040404040404040404040404040404040404040404
04040404040404040404040404040404040404040404040404040404040404040404040404040404040404040404040404040404040404040404040404040404
04040404040404040404040404040404040404040404040404040404040404040404040404040404040404040404040404040404040404040404040404040404
04040404040404040404040404040404040404040404040404040404040404040404040404040404040404040404040404040404040404040404040404040404
04040404040404040404040404040404040404040404040404040404040404040404040404040404040404040404040404040404040404040404040404040404
04040404040404040404040404040404040404040404040404040404040404040404040404040404040404040404040404040404040404040404040404040404
04040404040404040404040404040404040404040404040404040404040404040404040404040404040404040404040404040404040404040404040404040404
04040404040404040404040404040404040404040404040404040404040404040404040404040404040404040404040404040404040404040404040404040404
04040404040404040404040404040404040404040404040404040404040404040404040404040404040404040404040404040404040404040404040404040404
04040404040404040404040404040404040404040404040404040404040404040404040404040404040404040404040404040404040404040404040404040404
04040404040404040404040404040404040404040404040404040404040404040404040404040404040404040404040404040404040404040404040404040404
04040404040404040404040404040404040404040404040404040404040404040404040404040404040404040404040404040404040404040404040404040404
04040404040404040404040404040404040404040404040404040404040404040404040404040404040404040404040404040404040404040404040404040404
04040404040404040404040404040404040404040404040404040404040404040404040404040404040404040404040404040404040404040404040404040404
04040404040404040404040404040404040404040404040404040404040404040404040404040404040404040404040404040404040404040404040404040404
04040404040404040404040404040404040404040404040404040404040404040404040404040404040404040404040404040404040404040404040404040404
04040404040404040404040404040404040404040404040404040404040404040404040404040404040404040404040404040404040404040404040404040404
04040404040404040404040404040404040404040404040404040404040404040404040404040404040404040404040404040404040404040404040404040404
04040404040404040404040404040404040404040404040404040404040404040404040404040404040404040404040404040404040404040404040404040404
04040404040404040404040404040404040404040404040404040404040404040404040404040404040404040404040404040404040404040404040404040404
04040404040404040404040404040404040404040404040404040404040404040404040404040404040404040404040404040404040404040404040404040404
04040404040404040404040404040404040404040404040404040404040404040404040404040404040404040404040404040404040404040404040404040404
04040404040404040404040404040404040404040404040404040404040404040404040404040404040404040404040404040404040404040404040404040404
04040404040404040404040404040404040404040404040404040404040404040404040404040404040404040404040404040404040404040404040404040404
04040404040404040404040404040404040404040404040404040404040404040404040404040404040404040404040404040404040404040404040404040404
04040404040404040404040404040404040404040404040404040404040404040404040404040404040404040404040404040404040404040404040404040404
04040404040404040404040404040404040404040404040404040404040404040404040404040404040404040404040404040404040404040404040404040404
04040404040404040404040404040404040404040404040404040404040404040404040404040404040404040404040404040404040404040404040404040404
04040404040404040404040404040404040404040404040404040404040404040404040404040404040404040404040404040404040404040404040404040404
04040404040404040404040404040404040404040404040404040404040404040404040404040404040404040404040404040404040404040404040404040404
04040404040404040404040404040404040404040404040404040404040404040404040404040404040404040404040404040404040404040404040404040404
04040404040404040404040404040404040404040404040404040404040404040404040404040404040404040404040404040404040404040404040404040404
04040404040404040404040404040404040404040404040404040404040404040404040404040404040404040404040404040404040404040404040404040404
04040404040404040404040404040404040404040404040404040404040404040404040404040404040404040404040404040404040404040404040404040404
04040404040404040404040404040404040404040404040404040404040404040404040404040404040404040404040404040404040404040404040404040404
04040404040404040404040404040404040404040404040404040404040404040404040404040404040404040404040404040404040404040404040404040404
04040404040404040404040404040404040404040404040404040404040404040404040404040404040404040404040404040404040404040404040404040404
04040404040404040404040404040404040404040404040404040404040404040404040404040404040404040404040404040404040404040404040404040404
04040404040404040404040404040404040404040404040404040404040404040404040404040404040404040404040404040404040404040404040404040404
04040404040404040404040404040404040404040404040404040404040404040404040404040404040404040404040404040404040404040404040404040404
04040404040404040404040404040404040404040404040404040404040404040404040404040404040404040404040404040404040404040404040404040404
04040404040404040404040404040404040404040404040404040404040404040404040404040404040404040404040404040404040404040404040404040404
04040404040404040404040404040404040404040404040404040404040404040404040404040404040404040404040404040404040404040404040404040404
04040404040404040404040404040404040404040404040404040404040404040404040404040404040404040404040404040404040404040404040404040404
04040404040404040404040404040404040404040404040404040404040404040404040404040404040404040404040404040404040404040404040404040404
04040404040404040404040404040404040404040404040404040404040404040404040404040404040404040404040404040404040404040404040404040404
04040404040404040404040404040404040404040404040404040404040404040404040404040404040404040404040404040404040404040404040404040404
04040404040404040404040404040404040404040404040404040404040404040404040404040404040404040404040404040404040404040404040404040404
04040404040404040404040404040404040404040404040404040404040404040404040404040404040404040404040404040404040404040404040404040404
04040404040404040404040404040404040404040404040404040404040404040404040404040404040404040404040404040404040404040404040404040404
04040404040404040404040404040404040404040404040404040404040404040404040404040404040404040404040404040404040404040404040404040404
04040404040404040404040404040404040404040404040404040404040404040404040404040404040404040404040404040404040404040404040404040404
04040404040404040404040404040404040404040404040404040404040404040404040404040404040404040404040404040404040404040404040404040404
04040404040404040404040404040404040404040404040404040404040404040404040404040404040404040404040404040404040404040404040404040404
04040404040404040404040404040404040404040404040404040404040404040404040404040404040404040404040404040404040404040404040404040404
__gff__
0000000000000000000000000000000000000000000000000000000000000000000000000000000000000000000000000000000000000000000000000000000000010000000200000000000000000000010101010000000000000000000000000101010100000000000000000000000000000000000000000000000000000000
0000000000000000000000000000000000000000000000000000000000000000000000000000000000000000000000000000000000000000000000000000000000000000000000000000000000000000000000000000000000000000000000000000000000000000000000000000000000000000000000000000000000000000
__map__
4040404040404040404040404040404040404040404040404040404040404040404040404040404040404040404040404040404040404040404040404040404040404040404040404040404040404040404040404040404040404040404040404040404040404040404040404040404040404040404040404040404040404040
4040404040404040525340404040404040404040404040404040404040404040404040404040404040404040404040404040404040404040404040404040404040404040404040404040404040404040404040404040404040404040404040404040404040404040404040404040404040404040404040404040404040404040
4040404040404040626340404040404040404040404040404040404040404040404040404040404040404040404040404040404040404040404040404040404040404040404040404040404040404040404040404040404040404040404040404040404040404040404040404040404040404040404040404040404040404040
4040404040404040404040404040404040404040404040404040404040404040404040404040404040404040404040404040404040404040404040404040404040404040404040404040404040404040404040404040404040404040404040404040404040404040404040404040404040404040404040404040404040404040
4040404040404040404040404040404040404040404040404040404040404040404040404040404040404040404040404040404040404040404040404040404040404040404040404040404040404040404040404040404040404040404040404040404040404040404040404040404040404040404040404040404040404040
4040404040404040404040404040404040404040404040404040404040404040404040404040404040404040404040404040404040404040404040404040404040404040404040404040404040404040404040404040404040404040404040404040404040404040404040404040404040404040404040404040404040404040
4040505140404040404040404040404040404040404040404040404040404040404040404040404040404040404040404040404040404040404040404040404040404040404040404040404040404040404040404040404040404040404040404040404040404040404040404040404040404040404040404040404040404040
4040606140404040404040404040404040404040404040404040404040404040404040404040404040404040404040404040404040404040404040404040404040404040404040404040404040404040404040404040404040404040404040404040404040404040404040404040404040404040404040404040404040404040
4040404040404040404040404040404040404040404040404040404040404040404040404040404040404040404040404040404040404040404040404040404040404040404040404040404040404040404040404040404040404040404040404040404040404040404040404040404040404040404040404040404040404040
4040404040404040404040404040404040404040404040404040404040404040404040404040404040404040404040404040404040404040404040404040404040404040404040404040404040404040404040404040404040404040404040404040404040404040404040404040404040404040404040404040404040404040
4040404040404040404040404040404040404040404040404040404040404040404040404040404040404040404040404040404040404040404040404040404040404040404040404040404040404040404040404040404040404040404040404040404040404040404040404040404040404040404040404040404040404040
4040404040404040404040404040404040404040404040404040404040404040404040404040404040404040404040404040404040404040404040404040404040404040404040404040404040404040404040404040404040404040404040404040404040404040404040404040404040404040404040404040404040404040
4040404040404040404040404040404040404040404040404040404040404040404040404040404040404040404040404040404040404040404040404040404040404040404040404040404040404040404040404040404040404040404040404040404040404040404040404040404040404040404040404040404040404040
4040404040404040404040404040404040404040404040404040404040404040404040404040404040404040404040404040404040404040404040404040404040404040404040404040404040404040404040404040404040404040404040404040404040404040404040404040404040404040404040404040404040404040
4040404040404040404040404040404040404040404040404040404040404040404040404040404040404040404040404040404040404040404040404040404040404040404040404040404040404040404040404040404040404040404040404040404040404040404040404040404040404040404040404040404040404040
4040404040404040404040404040404040404040404040404040404040404040404040404040404040404040404040404040404040404040404040404040404040404040404040404040404040404040404040404040404040404040404040404040404040404040404040404040404040404040404040404040404040404040
4040404040404040404040404040404040404040404040404040404040404040404040404040404040404040404040404040404040404040404040404040404040404040404040404040404040404040404040404040404040404040404040404040404040404040404040404040404040404040404040404040404040404040
4040404040404040404040404040404040404040404040404040404040404040404040404040404040404040404040404040404040404040404040404040404040404040404040404040404040404040404040404040404040404040404040404040404040404040404040404040404040404040404040404040404040404040
4040404040404040404040404040404040404040404040404040404040404040404040404040404040404040404040404040404040404040404040404040404040404040404040404040404040404040404040404040404040404040404040404040404040404040404040404040404040404040404040404040404040404040
4040404040404040404040404040404040404040404040404040404040404040404040404040404040404040404040404040404040404040404040404040404040404040404040404040404040404040404040404040404040404040404040404040404040404040404040404040404040404040404040404040404040404040
4040404040404040404040404040404040404040404040404040404040404040404040404040404040404040404040404040404040404040404040404040404040404040404040404040404040404040404040404040404040404040404040404040404040404040404040404040404040404040404040404040404040404040
4040404040404040404040404040404040404040404040404040404040404040404040404040404040404040404040404040404040404040404040404040404040404040404040404040404040404040404040404040404040404040404040404040404040404040404040404040404040404040404040404040404040404040
4040404040404040404040404040404040404040404040404040404040404040404040404040404040404040404040404040404040404040404040404040404040404040404040404040404040404040404040404040404040404040404040404040404040404040404040404040404040404040404040404040404040404040
4040404040404040404040404040404040404040404040404040404040404040404040404040404040404040404040404040404040404040404040404040404040404040404040404040404040404040404040404040404040404040404040404040404040404040404040404040404040404040404040404040404040404040
4040404040404040404040404040404040404040404040404040404040404040404040404040404040404040404040404040404040404040404040404040404040404040404040404040404040404040404040404040404040404040404040404040404040404040404040404040404040404040404040404040404040404040
4040404040404040404040404040404040404040404040404040404040404040404040404040404040404040404040404040404040404040404040404040404040404040404040404040404040404040404040404040404040404040404040404040404040404040404040404040404040404040404040404040404040404040
4040404040404040404040404040404040404040404040404040404040404040404040404040404040404040404040404040404040404040404040404040404040404040404040404040404040404040404040404040404040404040404040404040404040404040404040404040404040404040404040404040404040404040
4040404040404040404040404040404040404040404040404040404040404040404040404040404040404040404040404040404040404040404040404040404040404040404040404040404040404040404040404040404040404040404040404040404040404040404040404040404040404040404040404040404040404040
4040404040404040404040404040404040404040404040404040404040404040404040404040404040404040404040404040404040404040404040404040404040404040404040404040404040404040404040404040404040404040404040404040404040404040404040404040404040404040404040404040404040404040
4040404040404040404040404040404040404040404040404040404040404040404040404040404040404040404040404040404040404040404040404040404040404040404040404040404040404040404040404040404040404040404040404040404040404040404040404040404040404040404040404040404040404040
4040404040404040404040404040404040404040404040404040404040404040404040404040404040404040404040404040404040404040404040404040404040404040404040404040404040404040404040404040404040404040404040404040404040404040404040404040404040404040404040404040404040404040
4040404040404040404040404040404040404040404040404040404040404040404040404040404040404040404040404040404040404040404040404040404040404040404040404040404040404040404040404040404040404040404040404040404040404040404040404040404040404040404040404040404040404040
